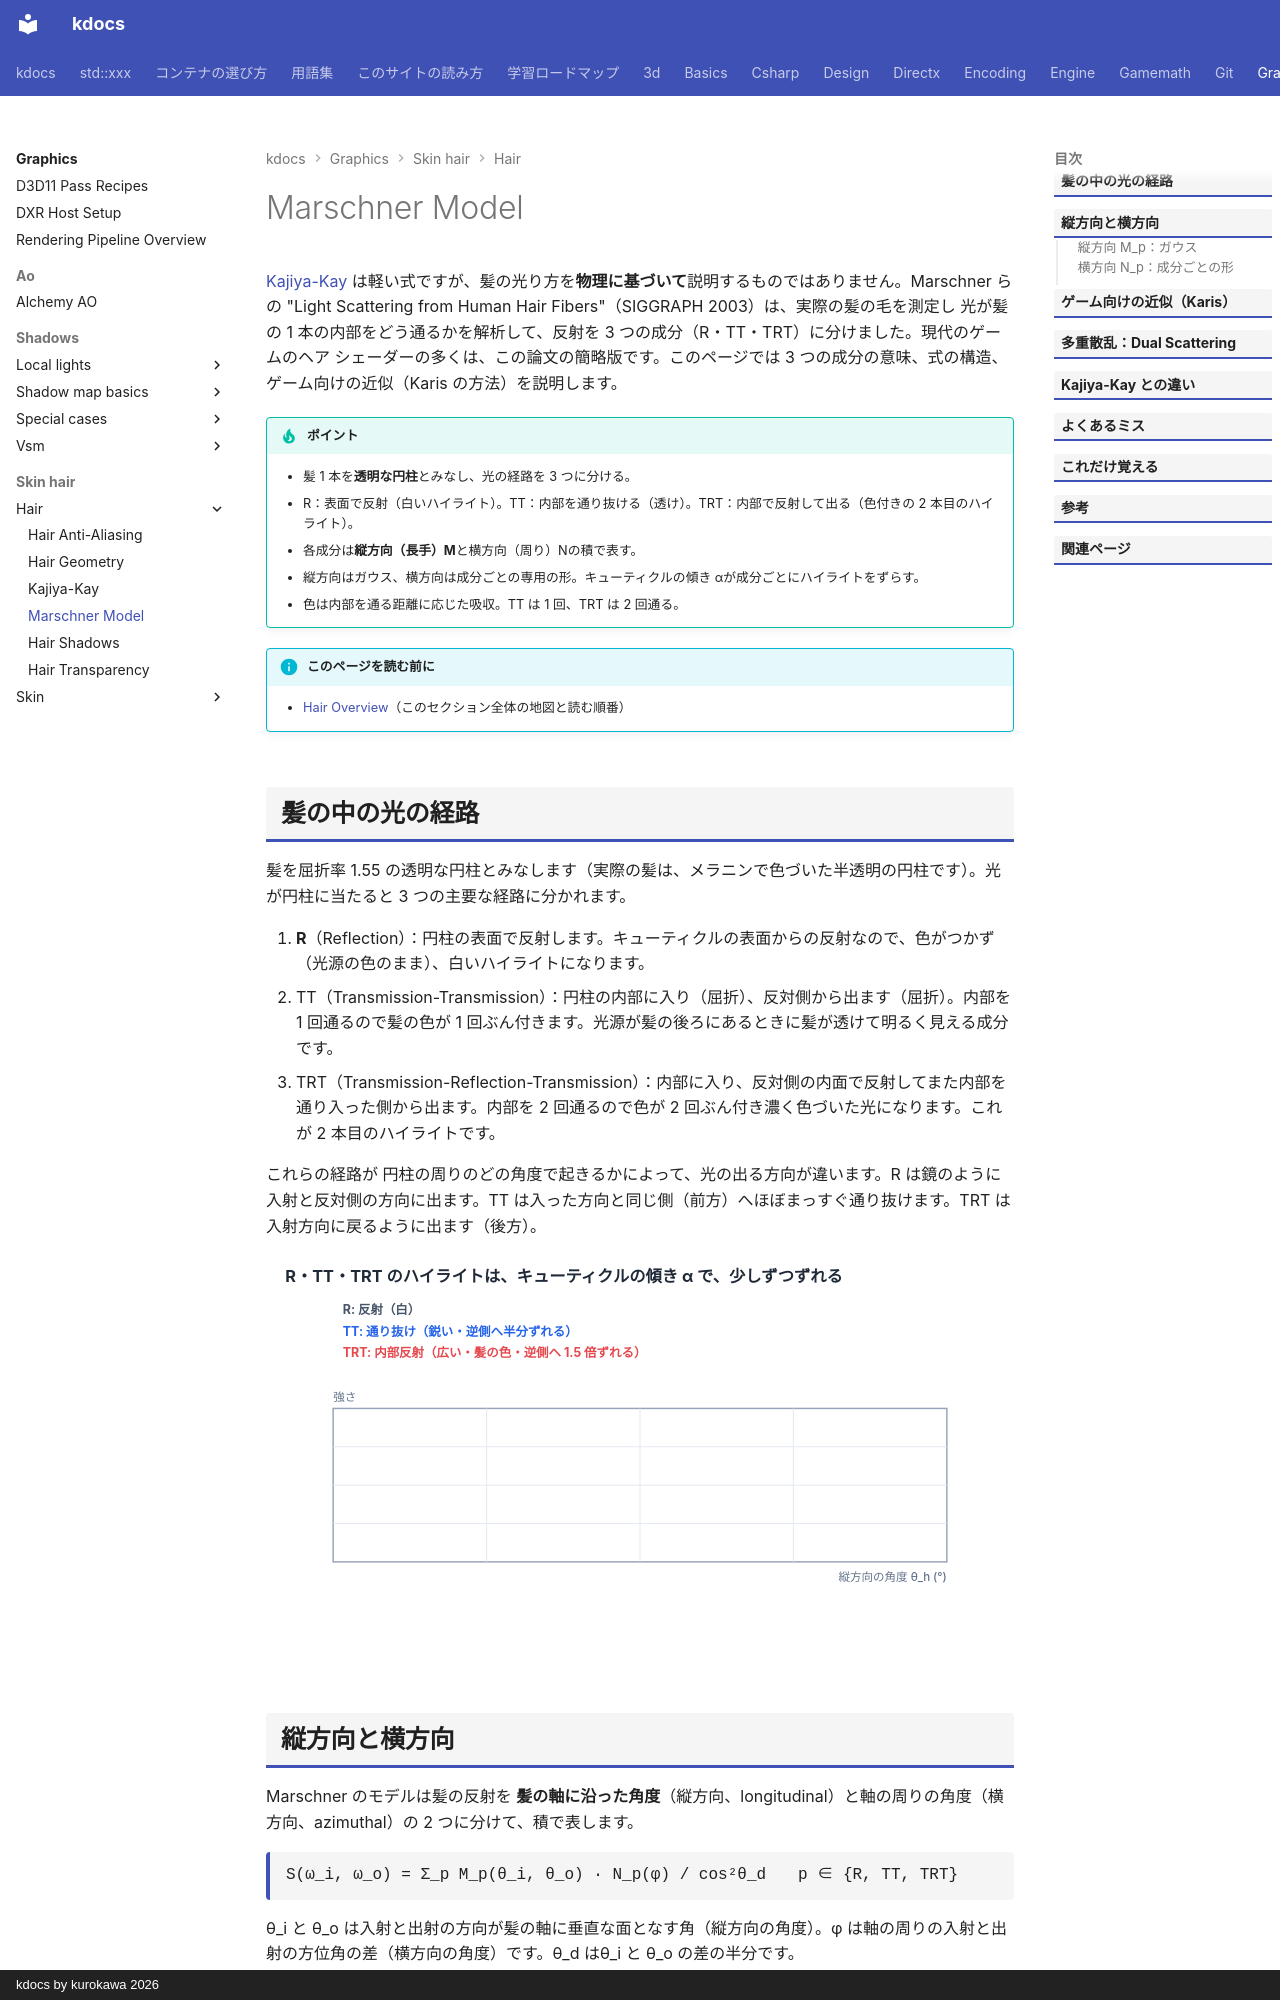

repository: qwzxdf/kdocs · page: graphics/skin-hair/hair/marschner/index.html · generator: mkdocs · copyright: kdocs by kurokawa 2026

---
title: Marschner Model
tags:
  - 描画
---

# Marschner Model

[Kajiya-Kay](kajiya-kay.md) は軽い式ですが、髪の光り方を<strong>物理に基づいて</strong>説明するものではありません。Marschner らの "Light Scattering from Human Hair Fibers"（SIGGRAPH 2003）は、実際の髪の毛を測定し 光が髪の 1 本の内部をどう通るかを解析して、反射を 3 つの成分（R・TT・TRT）に分けました。現代のゲームのヘア シェーダーの多くは、この論文の簡略版です。このページでは 3 つの成分の意味、式の構造、ゲーム向けの近似（Karis の方法）を説明します。

!!! tip "ポイント"
    - 髪 1 本を<strong>透明な円柱</strong>とみなし、光の経路を 3 つに分ける。
    - R：表面で反射（白いハイライト）。TT：内部を通り抜ける（透け）。TRT：内部で反射して出る（色付きの 2 本目のハイライト）。
    - 各成分は<strong>縦方向（長手）M</strong>と横方向（周り）Nの積で表す。
    - 縦方向はガウス、横方向は成分ごとの専用の形。キューティクルの傾き αが成分ごとにハイライトをずらす。
    - 色は内部を通る距離に応じた吸収。TT は 1 回、TRT は 2 回通る。

!!! info "このページを読む前に"
    - [Hair Overview](index.md)（このセクション全体の地図と読む順番）
